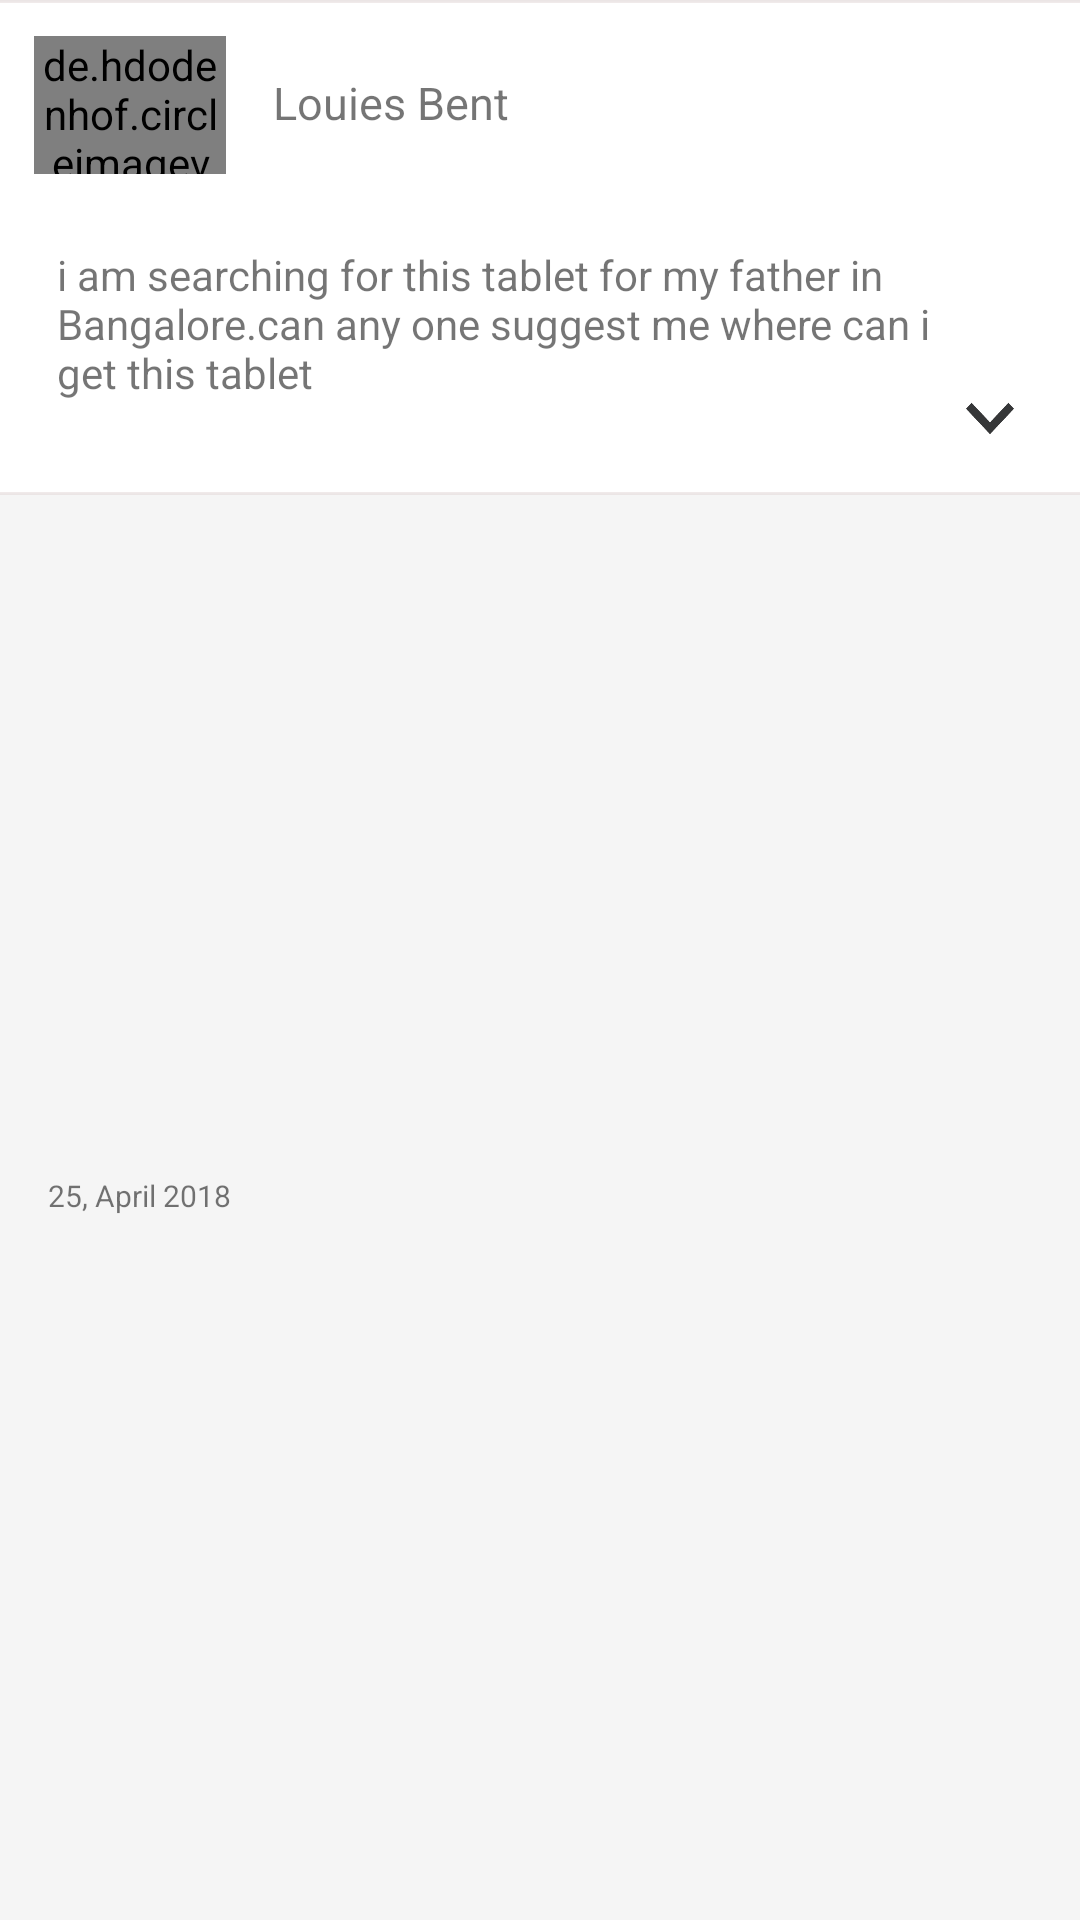

Android layout source for this screen:
<!-- AndroidManifest.xml: application theme NoActionBar -->
<!-- res/layout/dialledcalldetails.xml -->
<?xml version="1.0" encoding="utf-8"?>
<android.support.constraint.ConstraintLayout xmlns:android="http://schemas.android.com/apk/res/android"
    xmlns:app="http://schemas.android.com/apk/res-auto"
    xmlns:tools="http://schemas.android.com/tools"
    android:layout_width="match_parent"
    android:layout_height="wrap_content"
    android:orientation="vertical"
    android:background="#f5f5f5">

    <LinearLayout
        android:id="@+id/linearLayout"
        android:layout_width="380dp"
        android:layout_height="165dp"
        android:background="@drawable/rectangle_edittext_box"
        android:orientation="vertical"
        app:layout_constraintEnd_toEndOf="parent"
        app:layout_constraintStart_toStartOf="parent"
        app:layout_constraintTop_toTopOf="parent">

        <RelativeLayout
            android:id="@+id/rl_name_cat_subcat"
            android:layout_width="match_parent"
            android:layout_height="64dp"
            android:layout_alignParentRight="true"
            android:layout_marginTop="0dp"
            android:paddingRight="2dp"
            android:paddingBottom="6dp"
            app:layout_constraintEnd_toEndOf="parent"
            app:layout_constraintStart_toStartOf="parent">

            <de.hdodenhof.circleimageview.CircleImageView
                android:id="@+id/circular_image"
                android:layout_width="64dp"
                android:layout_height="52dp"
                android:layout_alignParentStart="true"
                android:layout_alignParentLeft="true"
                android:layout_alignParentTop="true"
                android:layout_alignParentBottom="true"
                android:layout_marginStart="21dp"
                android:layout_marginLeft="21dp"
                android:layout_marginTop="12dp"
                android:layout_marginBottom="0dp"
                android:src="@drawable/boy" />

            <android.support.constraint.ConstraintLayout
                android:layout_width="298dp"
                android:layout_height="52dp"
                android:layout_alignParentTop="true"
                android:layout_alignParentEnd="true"
                android:layout_alignParentRight="true"
                android:layout_alignParentBottom="true"
                android:layout_marginLeft="3dp"
                android:layout_marginTop="12dp"
                android:layout_marginEnd="0dp"
                android:layout_marginRight="0dp"
                android:layout_marginBottom="0dp"
                android:layout_toRightOf="@+id/circular_image"
                android:orientation="vertical">

                <TextView
                    android:id="@+id/text_name"
                    android:layout_width="90dp"
                    android:layout_height="wrap_content"
                    android:layout_marginStart="8dp"
                    android:layout_marginLeft="8dp"
                    android:layout_marginTop="12dp"
                    android:layout_marginEnd="8dp"
                    android:layout_marginRight="8dp"
                    android:text="Louies Bent"
                    android:textSize="15dp"
                    app:layout_constraintEnd_toEndOf="parent"
                    app:layout_constraintHorizontal_bias="0.041"
                    app:layout_constraintStart_toStartOf="parent"
                    app:layout_constraintTop_toTopOf="parent" />

                <TextView
                    android:id="@+id/textViewPrimaryTag"
                    android:layout_width="64dp"
                    android:layout_height="24dp"
                    android:layout_marginStart="216dp"
                    android:layout_marginLeft="216dp"
                    android:background="@drawable/primary_tag"
                    android:gravity="center"
                    android:text=" Healthcare"
                    android:textColor="@color/white"
                    android:textSize="10dp"
                    app:layout_constraintStart_toStartOf="parent"
                    app:layout_constraintTop_toTopOf="parent" />

                <TextView
                    android:id="@+id/textViewSecondaryTag"
                    android:layout_width="55dp"
                    android:layout_height="22dp"
                    android:layout_marginStart="224dp"
                    android:layout_marginLeft="224dp"
                    android:layout_marginTop="24dp"
                    android:background="@drawable/secondry_tag"
                    android:gravity="center"
                    android:text="Medicine"
                    android:textColor="@color/white"
                    android:textSize="10dp"
                    app:layout_constraintStart_toStartOf="parent"
                    app:layout_constraintTop_toTopOf="parent" />

            </android.support.constraint.ConstraintLayout>
        </RelativeLayout>


        <android.support.constraint.ConstraintLayout
            android:id="@+id/rl_query"
            android:layout_width="match_parent"
            android:layout_height="82dp"
            android:layout_below="@+id/rl_name_cat_subcat"
            android:layout_marginTop="10dp"
            android:layout_marginEnd="16dp"
            android:layout_marginRight="16dp"
            android:layout_marginBottom="10dp"
            app:layout_constraintEnd_toEndOf="parent">

            <TextView
                android:id="@+id/text_question"
                android:layout_width="296dp"
                android:layout_height="55dp"
                android:layout_alignParentStart="true"
                android:layout_alignParentLeft="true"
                android:layout_alignParentEnd="true"
                android:layout_alignParentRight="true"
                android:layout_marginStart="8dp"
                android:layout_marginLeft="8dp"
                android:layout_marginTop="8dp"
                android:layout_marginEnd="8dp"
                android:layout_marginRight="8dp"
                android:layout_marginBottom="7dp"
                android:text="@string/text_question"
                app:layout_constraintBottom_toTopOf="@+id/imageView3"
                app:layout_constraintEnd_toEndOf="parent"
                app:layout_constraintHorizontal_bias="0.4"
                app:layout_constraintStart_toStartOf="parent"
                app:layout_constraintTop_toTopOf="parent"
                app:layout_constraintVertical_bias="0.0" />

            <Button
                android:id="@+id/expand"
                android:layout_width="16dp"
                android:layout_height="17dp"
                android:layout_marginStart="8dp"
                android:layout_marginLeft="8dp"
                android:layout_marginTop="8dp"
                android:layout_marginEnd="8dp"
                android:layout_marginRight="8dp"
                android:layout_marginBottom="8dp"
                android:background="@drawable/expand"
                app:layout_constraintBottom_toBottomOf="parent"
                app:layout_constraintEnd_toEndOf="parent"
                app:layout_constraintHorizontal_bias="0.975"
                app:layout_constraintStart_toStartOf="parent"
                app:layout_constraintTop_toBottomOf="@+id/text_question"
                app:layout_constraintVertical_bias="1.0" />

        </android.support.constraint.ConstraintLayout>

    </LinearLayout>

    <TextView
        android:layout_width="wrap_content"
        android:layout_height="wrap_content"
        android:layout_marginStart="8dp"
        android:layout_marginLeft="8dp"
        android:layout_marginEnd="8dp"
        android:layout_marginRight="8dp"
        android:layout_marginBottom="8dp"
        android:text="25, April 2018"
        android:textSize="10dp"
        app:layout_constraintBottom_toBottomOf="parent"
        app:layout_constraintEnd_toEndOf="parent"
        app:layout_constraintHorizontal_bias="0.028"
        app:layout_constraintStart_toStartOf="parent"
        app:layout_constraintTop_toBottomOf="@+id/linearLayout" />

</android.support.constraint.ConstraintLayout>
<!-- resources referenced by this layout -->
<resources>
  <color name="white">#fff</color>
  <!-- drawable expand: png bitmap (drawable, 777 bytes) -->
  <!-- drawable rectangle_edittext_box (drawable) -->
  <?xml version="1.0" encoding="utf-8"?>
  <shape
      xmlns:android="http://schemas.android.com/apk/res/android"
      android:shape="rectangle">
      <solid
          android:color="#ffffff"/>
      <corners
          android:bottomLeftRadius="0dp"
          android:bottomRightRadius="0dp"
          android:topLeftRadius="0dp"
          android:topRightRadius="0dp"/>
      <stroke android:width="1dip" android:color="#87e2d8d8" />
  
  </shape>
  <string name="text_question">i am searching for this tablet for my father in Bangalore.can any one suggest me where can i get this tablet </string>
  <style name="NoActionBar" parent="Theme.AppCompat.Light.NoActionBar">
          <item name="colorPrimary">@color/colorPrimary</item>
          <item name="colorPrimaryDark">@color/colorPrimaryDark</item>
          <item name="colorAccent">@color/colorAccent</item>
  
  
      </style>
  <color name="colorPrimary">#f4831f</color>
  <color name="colorPrimaryDark"> #F5780B</color>
  <color name="colorAccent">#f4831f</color>
</resources>
